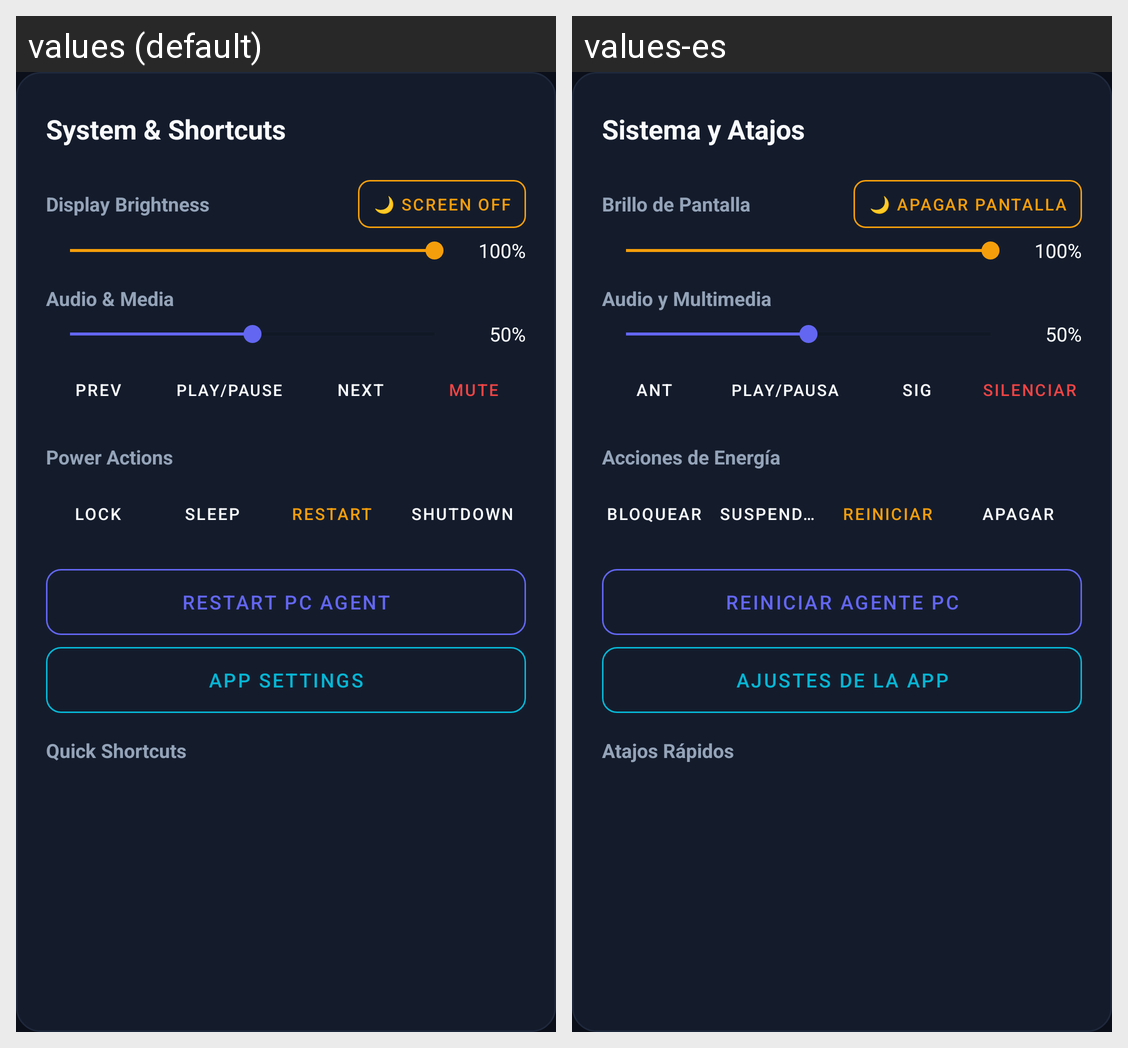

Here is an Android app screen in its default locale and in the app's own translations. Write out the translated-string differences for the strings that appear on this screen.
Android screen res/layout/dialog_system_sheet.xml rendered under 2 locales, left to right: values (default), values-es. Device: Nexus 5 (rendered at 1080×1920; each locale shown at half size, 540×960, under a caption strip naming it); theme Theme.RemotePocket.
Strings drawn on this screen, with the default value and each locale's value (text and hints the layout hard-codes, and strings that could not be matched under every locale, appear in the picture but are not listed):

system_controls_title
  values: System & Shortcuts
  values-es: Sistema y Atajos

section_display
  values: Display Brightness
  values-es: Brillo de Pantalla

btn_screen_off
  values: 🌙 Screen Off
  values-es: 🌙 Apagar Pantalla

section_audio
  values: Audio & Media
  values-es: Audio y Multimedia

media_prev
  values: Prev
  values-es: Ant

media_play_pause
  values: Play/Pause
  values-es: Play/Pausa

media_next
  values: Next
  values-es: Sig

btn_mute
  values: Mute
  values-es: Silenciar

section_power
  values: Power Actions
  values-es: Acciones de Energía

btn_lock
  values: Lock
  values-es: Bloquear

btn_sleep
  values: Sleep
  values-es: Suspender

btn_restart
  values: Restart
  values-es: Reiniciar

btn_shutdown
  values: Shutdown
  values-es: Apagar

btn_restart_agent
  values: Restart PC Agent
  values-es: Reiniciar Agente PC

btn_app_settings
  values: App Settings
  values-es: Ajustes de la App

section_shortcuts
  values: Quick Shortcuts
  values-es: Atajos Rápidos
